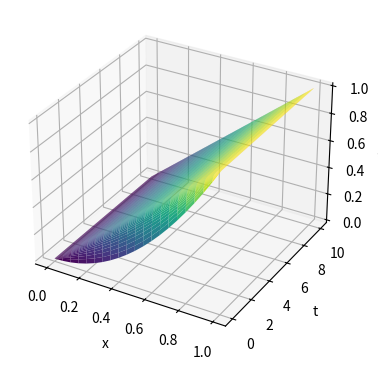
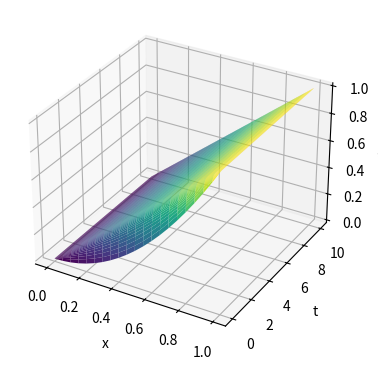

Here is the Python script that generated these plots, in order:
"""
Лабораторная работа №9
[redacted]
[redacted]
Вариант 9
"""

import numpy
import matplotlib.pyplot as plt


def Ux0(x):
    return x**2


def U0t(t):
    return 0


def Ult(t):
    return 1


h = 0.05
r = 0.00125
a = 1
p = int(1 / h) + 1
q = int(10 / r) + 1
l = a * r / (h * h)

U = [0] * p
for i in range(p):
    U[i] = [0] * q

for i in range(0, p):
    x = h * i
    U[i][0] = Ux0(x)

for j in range(1, q):
    t = r * j
    U[0][j] = U0t(t)
    U[p - 1][j] = Ult(t)

for j in range(0, q - 1):
    for i in range(1, p - 1):
        U[i][j + 1] = l * (U[i + 1][j] + U[i - 1][j]) + (1 - 2 * l) * U[i][j]

u, v = numpy.mgrid[0:p, 0:q]
x = h * u
y = r * v
z = x - x
for i in range(0, p):
    for j in range(0, q):
        z[i][j] = U[i][j]

fig = plt.figure(figsize=plt.figaspect(0.5))
axes = fig.add_subplot(1, 2, 1, projection='3d')
axes.set_xlabel("x")
axes.set_ylabel("t")
axes.set_zlabel("U(x,t)")
suf = axes.plot_surface(x, y, z, rstride=1, cstride=15, cmap='viridis', edgecolor='none')
plt.show()

U = [0] * p
for i in range(p):
    U[i] = [0] * q

for i in range(0, p):
    x = h * i
    U[i][0] = Ux0(x)

for j in range(1, q):
    t = r * j
    U[0][j] = U0t(t)
    U[p - 1][j] = Ult(t)

for j in range(0, q - 1):
    mb = [0] * p
    for i in range(0, p - 2):
        mb[i] = -l

    mc = [0] * p
    for i in range(1, p - 1):
        mc[i] = 1 + 2 * l

    ma = [0] * p
    for i in range(2, p - 1):
        ma[i] = -l

    mf = [0] * p
    for i in range(1, p - 1):
        mf[i] = U[i][j]
    mf[1] = mf[1] + l * U[0][j]
    mf[p - 2] = mf[p - 2] + l * U[p - 1][j]

    for i in range(2, p - 1):
        m = ma[i] / mc[i - 1]
        mc[i] = mc[i] - m * mb[i - 1]
        mf[i] = mf[i] - m * mf[i - 1]
    U[p - 2][j + 1] = mf[p - 2] / mc[p - 2]

    for i in range(p - 3, 0, -1):
        U[i][j + 1] = (mf[i] - mb[i] * U[i + 1][j + 1]) / mc[i]

u, v = numpy.mgrid[0:p, 0:q]
x = h * u
y = r * v
z = x - x
for i in range(0, p):
    for j in range(0, q):
        z[i][j] = U[i][j]

fig = plt.figure(figsize=plt.figaspect(0.5))
axes = fig.add_subplot(1, 2, 1, projection='3d')
axes.set_xlabel("x")
axes.set_ylabel("t")
axes.set_zlabel("U(x,t)")
suf = axes.plot_surface(x, y, z, rstride=1, cstride=15, cmap='viridis', edgecolor='none')
plt.show()
